Run: headless pygame with SDL's dummy video driver; simulated clock (each Clock.tick advances the game by its frame time, no real sleeping); random seed 0; keys injected as events and as key.get_pressed() state; no mouse input.
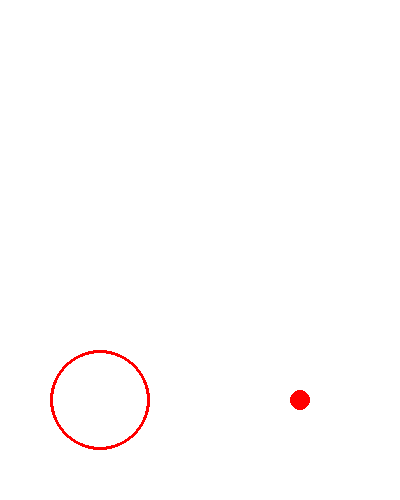
Frame 1 of 4 · flips 1–60 · no input
Frame 2 of 4 · flips 61–180 · tapped SPACE, RETURN · held RIGHT (→), D · screen unchanged from frame 1, image omitted
Frame 3 of 4 · flips 181–300 · held DOWN (↓), S · screen unchanged from frame 2, image omitted
Frame 4 of 4 · flips 301–420 · held LEFT (←), A, UP (↑), W · screen unchanged from frame 3, image omitted

The pygame program that drew these frames:

import pygame
pygame.init()
screen = pygame.display.set_mode((400,500))
screen.fill("white")
running = True

pygame.draw.circle(screen, "red", (300,400), 10, 50)
pygame.draw.circle(screen, "red", (100,400), 50, 3)
while running:
    for event in pygame.event.get():
        if event.type == pygame.QUIT:
            running = False
            
    pygame.display.flip()
